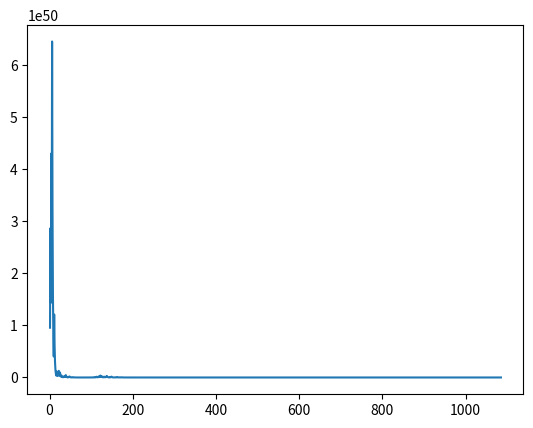

Here is the Python script that generated this plot:
import matplotlib.pyplot as plt
import sys

def syracuse(n: int) -> int:
    if n % 2 == 0:
        return n // 2
    else:
        return 3 * n + 1
    
def make(list: list, n: int) -> list:
    list.append(n)
    if n == 1:
        return list
    else:
        return make(list, syracuse(n))

def syracuse_list(n: int) -> list:
    return make([], n)

def main(start: int):
    y = syracuse_list(start)
    x = list(range(1, len(y) + 1))
    plt.plot(x, y)
    plt.show()



if __name__ == "__main__":
    sys.setrecursionlimit(10**6)
    main(95_647_806_479_275_528_135_733_781_266_203_904_794_419_563_064_407)